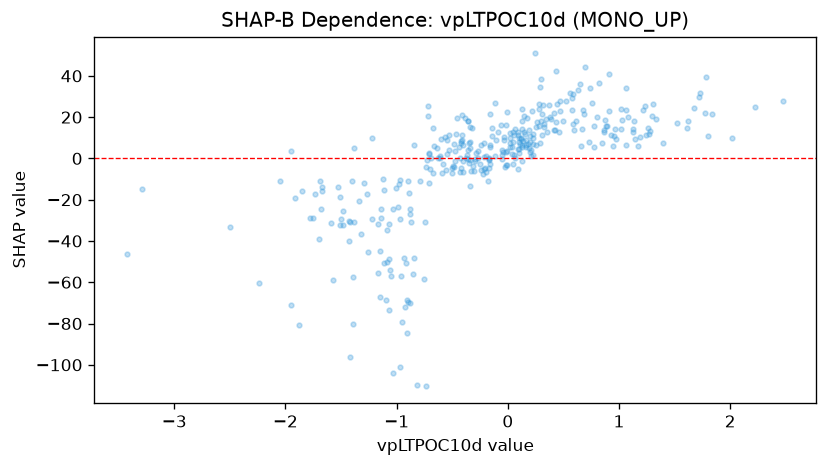

The data file committed next to this chart (first rows):
feature_value, shap_value
0.6506, 35.98
0.152, 11.75
0.3032, 21.57
-1.531, -13.68
-0.1128, 1.22
0.05481, 1.741
0.1646, 6.286
0.3551, 12.7
-0.1653, -0.6384
-0.2145, -5.34
-0.1714, 0.006139
-0.3487, 7.398
-0.2712, 0.3188
-0.2641, 3.761
0.1226, 9.432
0.1281, 17.97
0.01685, 9.719
-0.1141, 26.72
-0.5, -6.969
0.3009, 17.94
0.1663, 9.003
-1.219, -29.34
-2.499, -33.29
-3.288, -14.58
-3.424, -46.32
-0.9866, -23.51
-1.291, -11.73
-1.698, -38.99
-0.5673, 10.51
-0.3386, 15
-0.4209, 8.288
-0.4826, 7.085
-0.3392, 7.781
-0.377, 0.3326
-1.03, -103.9
-0.9719, -101.3
-0.8457, -48.37
-1.39, -80.1
-1.392, -57.3
-1.57, -58.67
0.9508, 11.07
0.8955, 15.66
1.187, 10.21
1.623, 18.15
1.723, 29.71
1.24, 11.34
0.9771, 9.416
-0.4667, 11.8
-0.4976, -4.837
-0.7101, 1.929
-0.9011, -69.69
-0.1583, -2.524
0.4171, 22.18
0.1446, 12.98
0.2835, 15.66
0.4694, 27.67
0.5762, 23.53
-0.4133, 11.27
0.2267, 11.89
0.08979, 12.97
... 290 more rows
